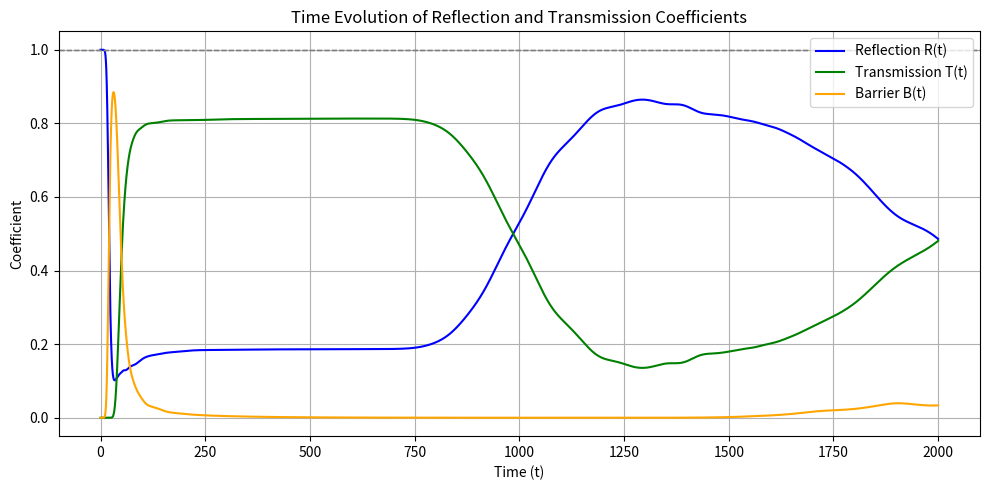

The script that saved this image:
import numpy as np
import matplotlib.pyplot as plt

# --- Constants ---
hbar = 1.0
m = 1.0
N = 4096
L = 2000.0
dx = L / N
x = np.linspace(-L / 2, L / 2, N)
dt = 0.1
steps = 20000  # total time steps
measure_every = 1  # store R, T every N steps

# --- Initial Wave Packet ---
x0 = -30.0
sigma = 5.0
k0 = 1.0
psi = np.exp(-(x - x0)**2 / (2 * sigma**2)) * np.exp(1j * k0 * x)
psi /= np.sqrt(np.sum(np.abs(psi)**2) * dx)  # Normalize

# --- Barrier Potential ---
V0 = 0.3
a = 10  # Half-width of barrier
V = np.zeros_like(x)
V[np.abs(x) <= a] = V0  # Barrier from -a to +a

# --- Operators ---
k = np.fft.fftfreq(N, d=dx) * 2 * np.pi
T_k = np.exp(-1j * (hbar * k)**2 / (2 * m) * dt / hbar)
V_x_half = np.exp(-1j * V * dt / (2 * hbar))

# --- Arrays to Store Results ---
t_values = []
R_values = []
B_values = []
T_values = []

# --- Time Evolution ---
for step in range(steps):
    # Evolve psi by one time step using split-operator method
    psi *= V_x_half
    psi_k = np.fft.fft(psi)
    psi_k *= T_k
    psi = np.fft.ifft(psi_k)
    psi *= V_x_half

    # Store R and T every N steps
    if step % measure_every == 0:
        prob_density = np.abs(psi)**2
        R = np.sum(prob_density[x < -a]) * dx
        T = np.sum(prob_density[x >= a]) * dx
        B = np.sum(prob_density[np.abs(x) <= a]) * dx
        t_values.append(step * dt)
        R_values.append(R)
        T_values.append(T)
        B_values.append(B)

# --- Plotting ---
plt.figure(figsize=(10, 5))
plt.plot(t_values, R_values, label='Reflection R(t)', color='blue')
plt.plot(t_values, T_values, label='Transmission T(t)', color='green')
plt.plot(t_values, B_values, label='Barrier B(t)', color='orange')
plt.axhline(1.0, color='gray', linestyle='--', linewidth=1)
plt.axhline(1.0, color='gray', linestyle='--', linewidth=1)
plt.xlabel("Time (t)")
plt.ylabel("Coefficient")
plt.title("Time Evolution of Reflection and Transmission Coefficients")
plt.legend()
plt.grid(True)
plt.tight_layout()
plt.show()
